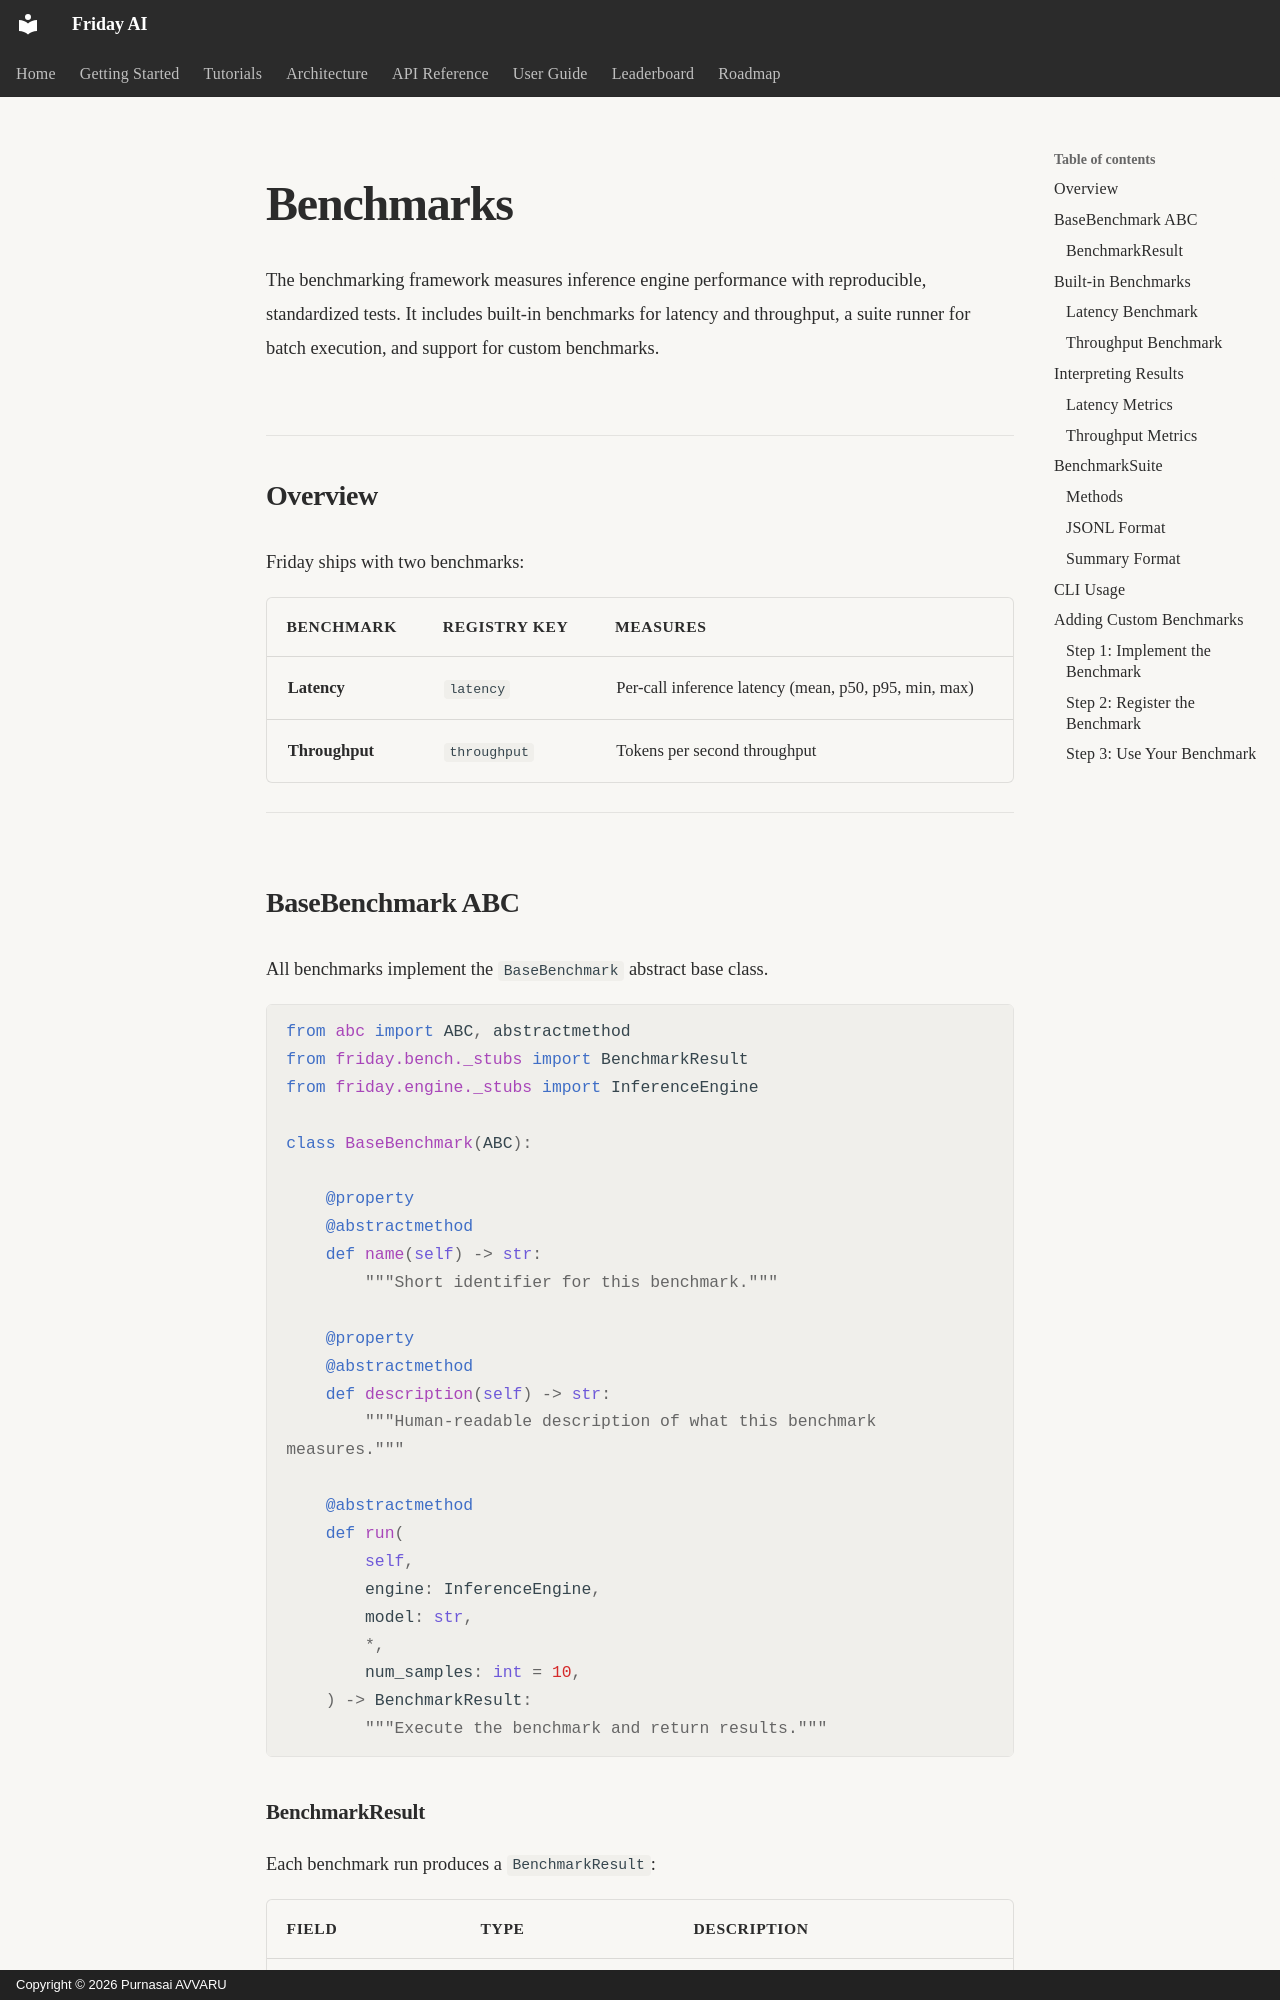

repository: purnasai1807-lgtm/Friday_AI · page: user-guide/benchmarks/index.html · generator: mkdocs · copyright: Copyright © 2026 Purnasai AVVARU

# Benchmarks

The benchmarking framework measures inference engine performance with reproducible, standardized tests. It includes built-in benchmarks for latency and throughput, a suite runner for batch execution, and support for custom benchmarks.

## Overview

Friday ships with two benchmarks:

| Benchmark     | Registry Key   | Measures                                      |
|---------------|----------------|-----------------------------------------------|
| **Latency**   | `latency`      | Per-call inference latency (mean, p50, p95, min, max) |
| **Throughput**| `throughput`    | Tokens per second throughput                  |

---

## BaseBenchmark ABC

All benchmarks implement the `BaseBenchmark` abstract base class.

```python
from abc import ABC, abstractmethod
from friday.bench._stubs import BenchmarkResult
from friday.engine._stubs import InferenceEngine

class BaseBenchmark(ABC):

    @property
    @abstractmethod
    def name(self) -> str:
        """Short identifier for this benchmark."""

    @property
    @abstractmethod
    def description(self) -> str:
        """Human-readable description of what this benchmark measures."""

    @abstractmethod
    def run(
        self,
        engine: InferenceEngine,
        model: str,
        *,
        num_samples: int = 10,
    ) -> BenchmarkResult:
        """Execute the benchmark and return results."""
```
